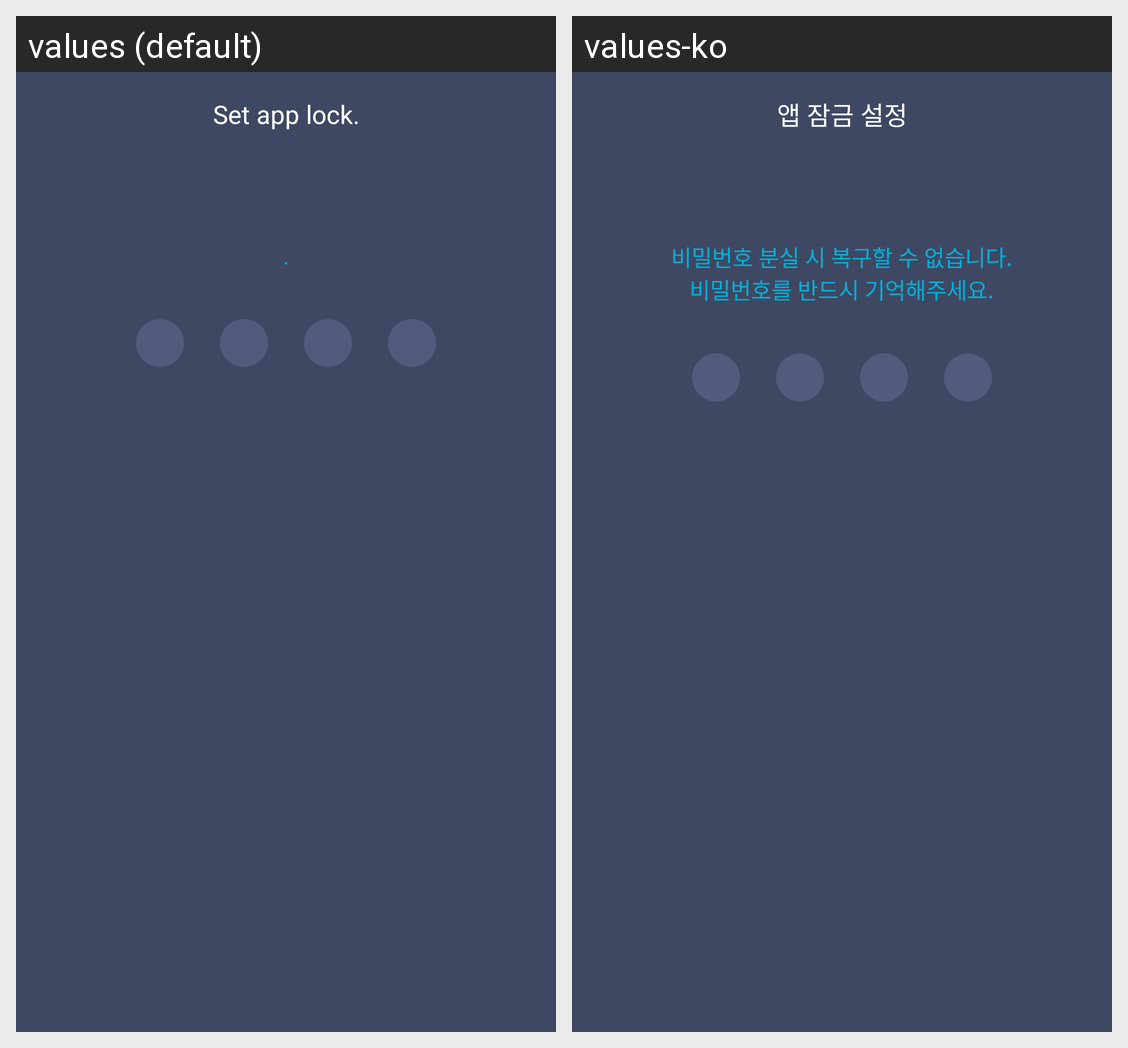

Translations of the strings shown on this Android screen, per locale in the grid:
Android screen res/layout/activity_applock.xml rendered under 2 locales, left to right: values (default), values-ko. Device: Nexus 5 (rendered at 1080×1920; each locale shown at half size, 540×960, under a caption strip naming it); theme AppTheme.NoActionBar.
Strings drawn on this screen, with the default value and each locale's value (text and hints the layout hard-codes, and strings that could not be matched under every locale, appear in the picture but are not listed):

str_applock_set
  values: Set app lock.
  values-ko: 앱 잠금 설정

str_applock_des
  values: .
  values-ko: 비밀번호 분실 시 복구할 수 없습니다.
      비밀번호를 반드시 기억해주세요.
